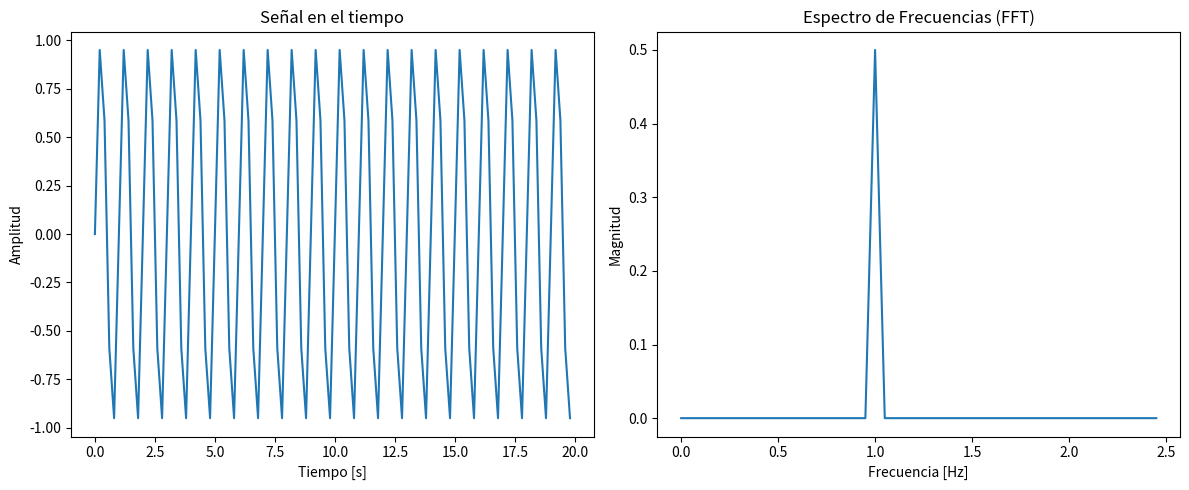

Recreate this plot in Python.
# Code designed to test the behaviour of the FFT.
# [redacted]

import numpy as np
import matplotlib.pyplot as plt
from scipy.fft import fft, fftfreq

# --- Parámetros ---
fs = 5  # frecuencia de muestreo en Hz
T = 20   # duración de la señal en segundos
t = np.linspace(0, T, int(fs*T), endpoint=False)

# --- Señal: mezcla de dos senoidales ---
y = np.sin(2 * np.pi *t) 

# --- FFT ---
N = len(y)
Y = fft(y)
freqs = fftfreq(N, 1/fs)

# --- Magnitud normalizada ---
magnitude = np.abs(Y) / N

# --- Solo mitad positiva del espectro ---
idx = np.where(freqs >= 0)
freqs = freqs[idx]
magnitude = magnitude[idx]

# --- Graficar señal temporal ---
plt.figure(figsize=(12, 5))
plt.subplot(1, 2, 1)
plt.plot(t, y)
plt.title("Señal en el tiempo")
plt.xlabel("Tiempo [s]")
plt.ylabel("Amplitud")

# --- Graficar espectro FFT ---
plt.subplot(1, 2, 2)
plt.plot(freqs, magnitude)
plt.title("Espectro de Frecuencias (FFT)")
plt.xlabel("Frecuencia [Hz]")
plt.ylabel("Magnitud")
  # limitar el eje X para ver mejor los picos

plt.tight_layout()
plt.show()
